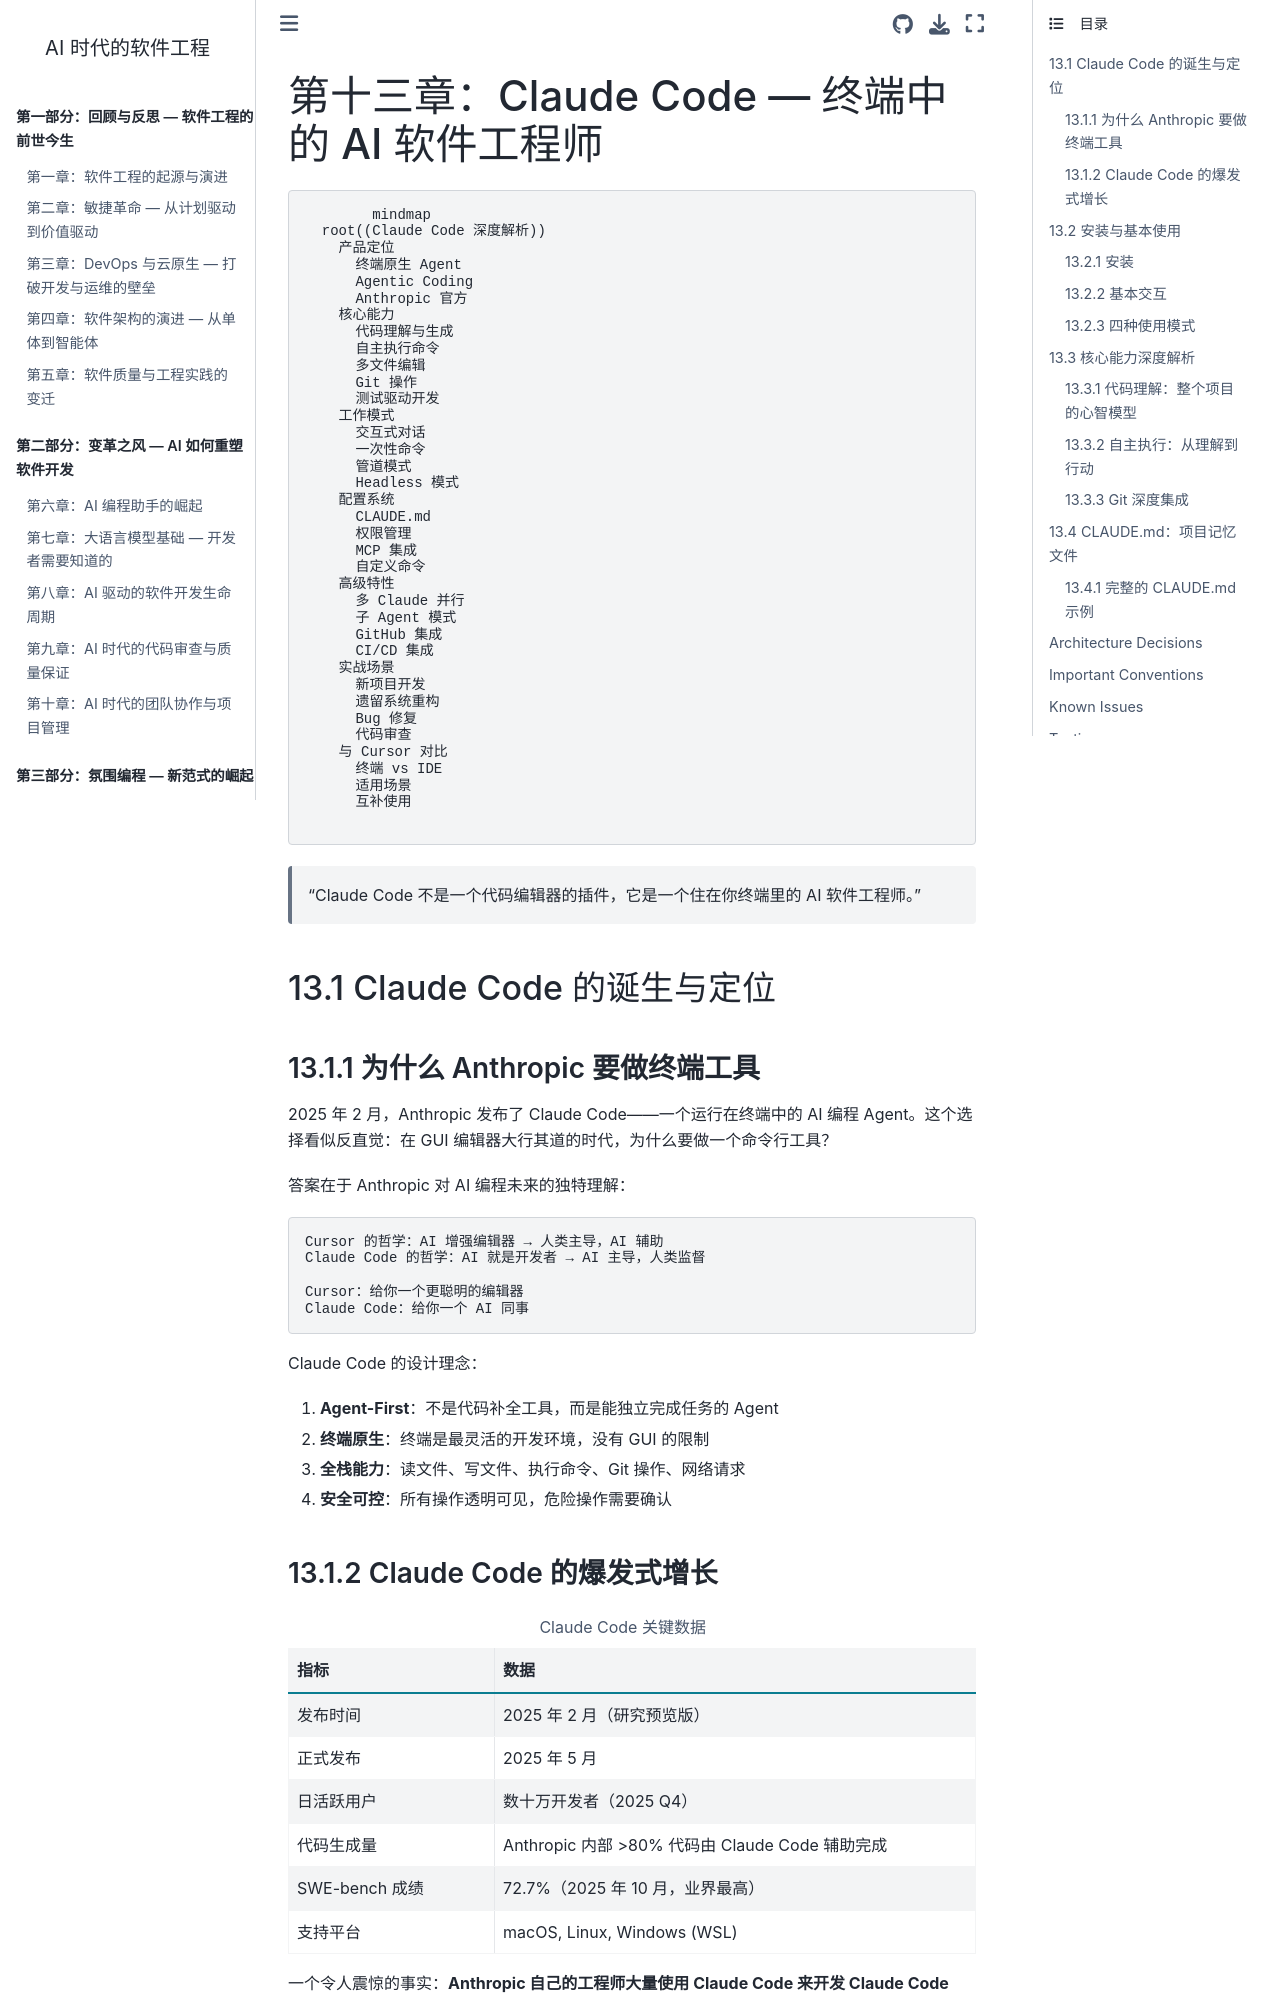

repository: walterfan/walter-ai-engineering-book · page: chapter13.html · generator: sphinx

(chapter13)=
# 第十三章：Claude Code — 终端中的 AI 软件工程师

```{mermaid}
mindmap
  root((Claude Code 深度解析))
    产品定位
      终端原生 Agent
      Agentic Coding
      Anthropic 官方
    核心能力
      代码理解与生成
      自主执行命令
      多文件编辑
      Git 操作
      测试驱动开发
    工作模式
      交互式对话
      一次性命令
      管道模式
      Headless 模式
    配置系统
      CLAUDE.md
      权限管理
      MCP 集成
      自定义命令
    高级特性
      多 Claude 并行
      子 Agent 模式
      GitHub 集成
      CI/CD 集成
    实战场景
      新项目开发
      遗留系统重构
      Bug 修复
      代码审查
    与 Cursor 对比
      终端 vs IDE
      适用场景
      互补使用
```

> "Claude Code 不是一个代码编辑器的插件，它是一个住在你终端里的 AI 软件工程师。"

## 13.1 Claude Code 的诞生与定位

### 13.1.1 为什么 Anthropic 要做终端工具

2025 年 2 月，Anthropic 发布了 Claude Code——一个运行在终端中的 AI 编程 Agent。这个选择看似反直觉：在 GUI 编辑器大行其道的时代，为什么要做一个命令行工具？

答案在于 Anthropic 对 AI 编程未来的独特理解：

```
Cursor 的哲学：AI 增强编辑器 → 人类主导，AI 辅助
Claude Code 的哲学：AI 就是开发者 → AI 主导，人类监督

Cursor：给你一个更聪明的编辑器
Claude Code：给你一个 AI 同事
```

Claude Code 的设计理念：
1. **Agent-First**：不是代码补全工具，而是能独立完成任务的 Agent
2. **终端原生**：终端是最灵活的开发环境，没有 GUI 的限制
3. **全栈能力**：读文件、写文件、执行命令、Git 操作、网络请求
4. **安全可控**：所有操作透明可见，危险操作需要确认

### 13.1.2 Claude Code 的爆发式增长

```{list-table} Claude Code 关键数据
:header-rows: 1
:widths: 30 70

* - 指标
  - 数据
* - 发布时间
  - 2025 年 2 月（研究预览版）
* - 正式发布
  - 2025 年 5 月
* - 日活跃用户
  - 数十万开发者（2025 Q4）
* - 代码生成量
  - Anthropic 内部 >80% 代码由 Claude Code 辅助完成
* - SWE-bench 成绩
  - 72.7%（2025 年 10 月，业界最高）
* - 支持平台
  - macOS, Linux, Windows (WSL)
```

一个令人震惊的事实：**Anthropic 自己的工程师大量使用 Claude Code 来开发 Claude Code**——这是一个 AI 工具用自己来改进自己的递归过程。

## 13.2 安装与基本使用

### 13.2.1 安装

```bash
# 使用 npm 全局安装
npm install -g @anthropic-ai/claude-code

# 验证安装
claude --version

# 首次运行，需要登录 Anthropic 账户
claude
```
